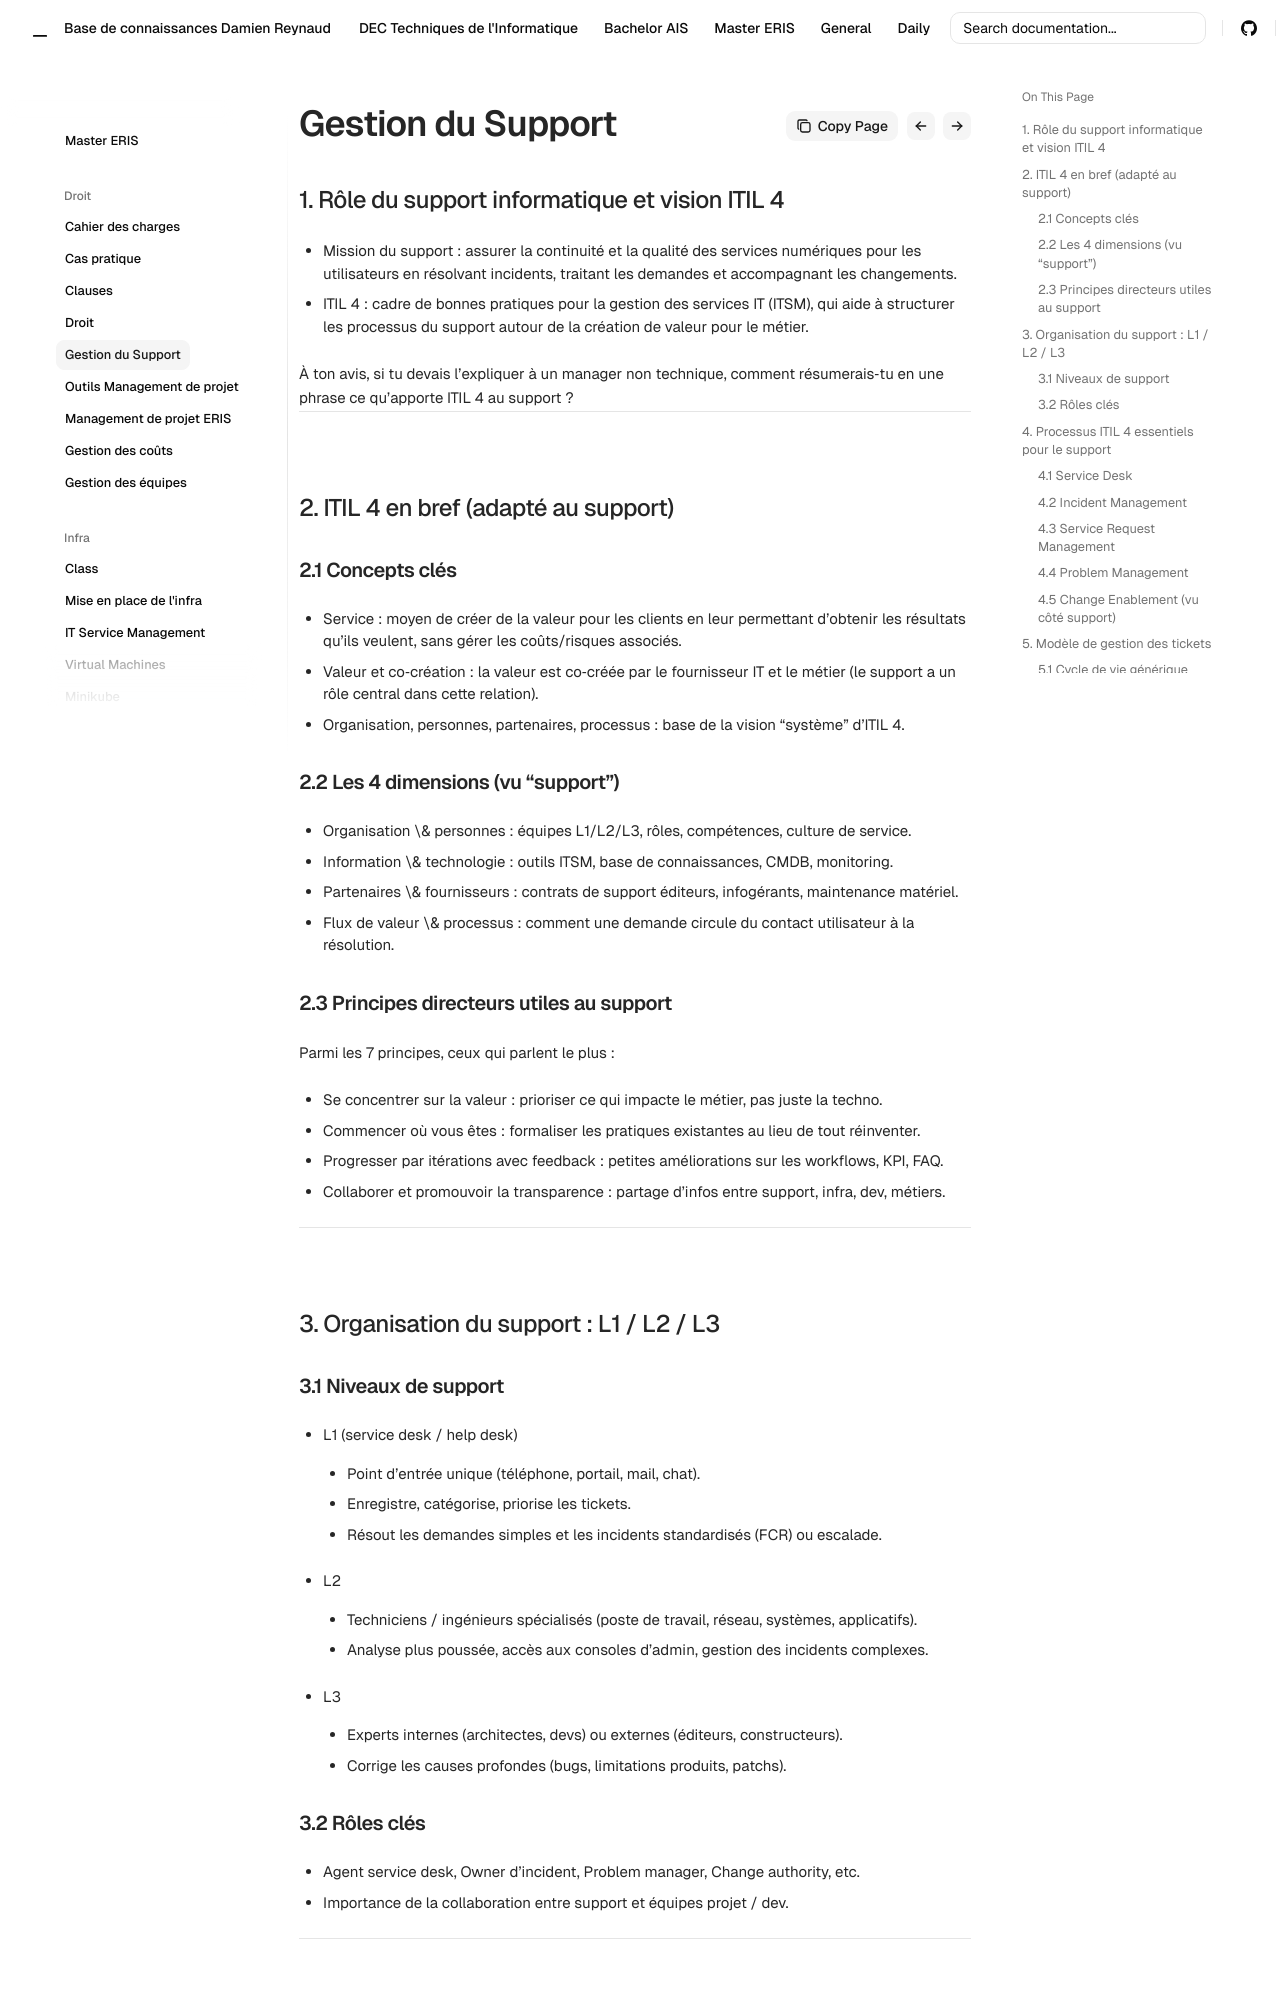

repository: Coockiepickle/Knowledge-Base · page: eris/droit/gestion-support/index.html · generator: mkdocs

## 1. Rôle du support informatique et vision ITIL 4

- Mission du support : assurer la continuité et la qualité des services numériques pour les utilisateurs en résolvant incidents, traitant les demandes et accompagnant les changements.  
- ITIL 4 : cadre de bonnes pratiques pour la gestion des services IT (ITSM), qui aide à structurer les processus du support autour de la création de valeur pour le métier.  

À ton avis, si tu devais l’expliquer à un manager non technique, comment résumerais‑tu en une phrase ce qu’apporte ITIL 4 au support ?

***

## 2. ITIL 4 en bref (adapté au support)

### 2.1 Concepts clés

- Service : moyen de créer de la valeur pour les clients en leur permettant d’obtenir les résultats qu’ils veulent, sans gérer les coûts/risques associés.  
- Valeur et co‑création : la valeur est co‑créée par le fournisseur IT et le métier (le support a un rôle central dans cette relation).  
- Organisation, personnes, partenaires, processus : base de la vision “système” d’ITIL 4.  


### 2.2 Les 4 dimensions (vu “support”)

- Organisation \& personnes : équipes L1/L2/L3, rôles, compétences, culture de service.  
- Information \& technologie : outils ITSM, base de connaissances, CMDB, monitoring.  
- Partenaires \& fournisseurs : contrats de support éditeurs, infogérants, maintenance matériel.  
- Flux de valeur \& processus : comment une demande circule du contact utilisateur à la résolution.  


### 2.3 Principes directeurs utiles au support

Parmi les 7 principes, ceux qui parlent le plus :

- Se concentrer sur la valeur : prioriser ce qui impacte le métier, pas juste la techno.  
- Commencer où vous êtes : formaliser les pratiques existantes au lieu de tout réinventer.  
- Progresser par itérations avec feedback : petites améliorations sur les workflows, KPI, FAQ.  
- Collaborer et promouvoir la transparence : partage d’infos entre support, infra, dev, métiers.  

***

## 3. Organisation du support : L1 / L2 / L3
